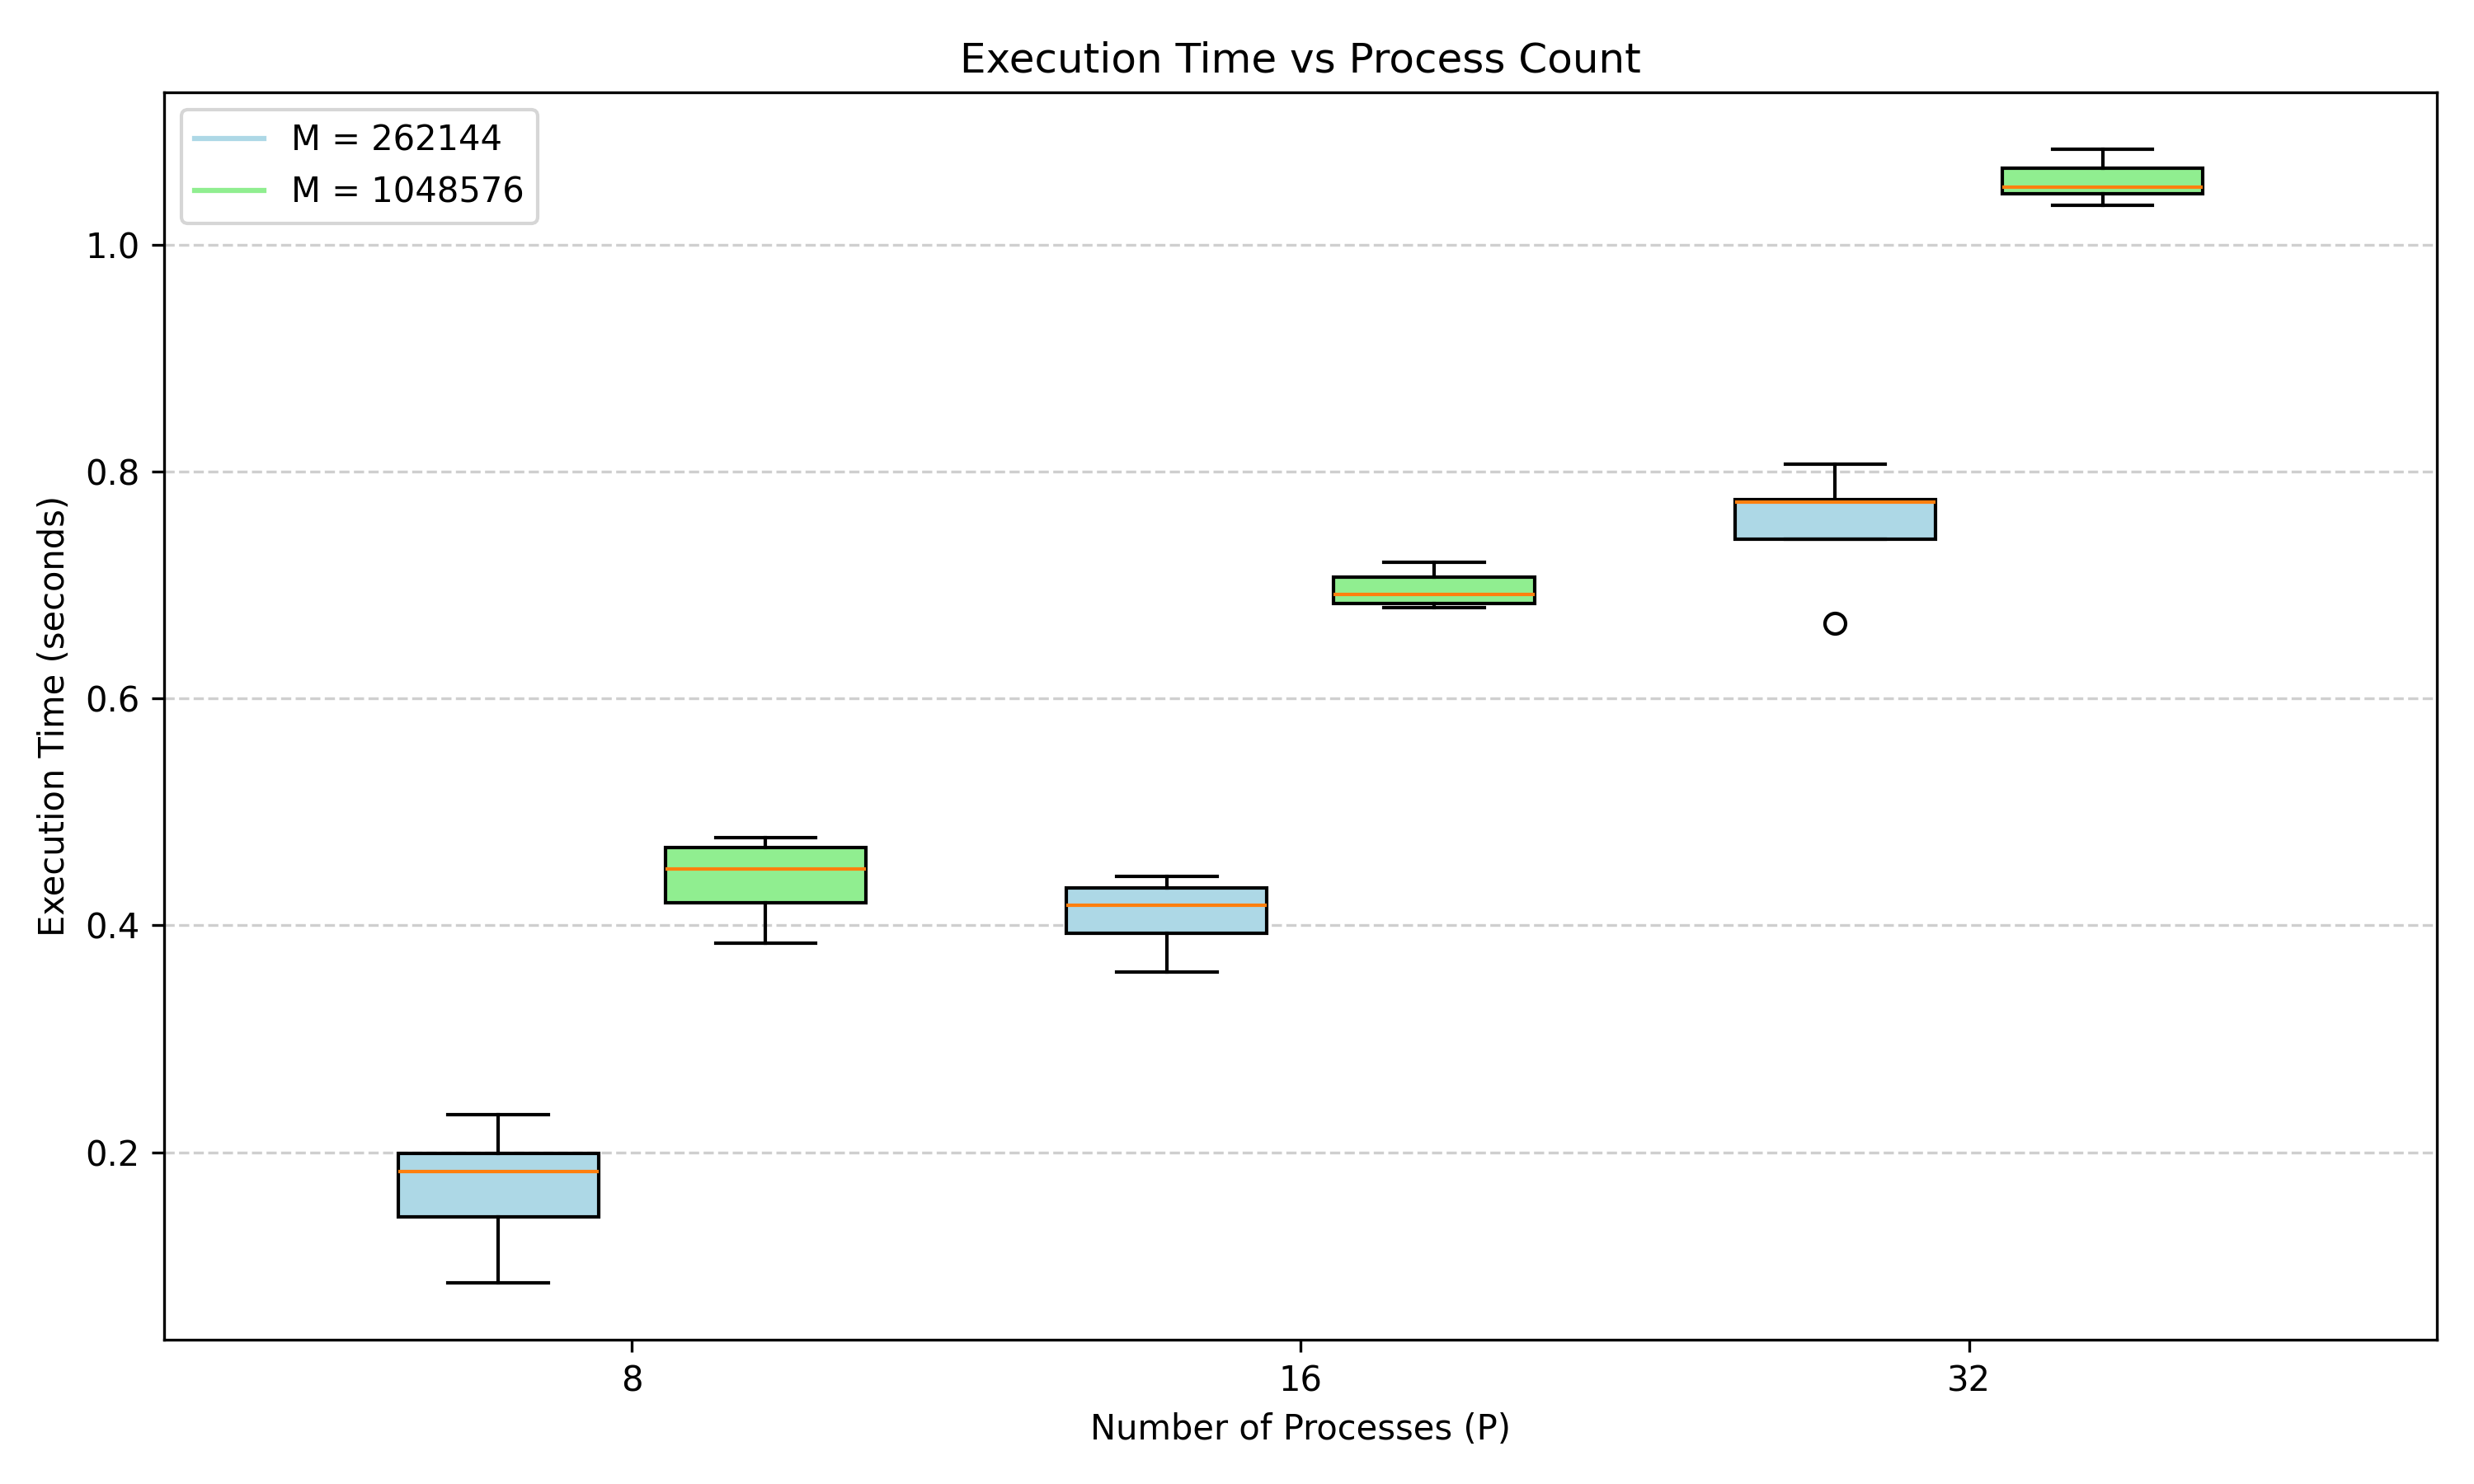

Generate this figure with Python:
import pandas as pd
import matplotlib.pyplot as plt

# Read timing data
df = pd.read_csv("timing_data.txt", sep=r"\s+")

# Separate data sizes
M_values = [262144, 1048576]
P_values = [8, 16, 32]

# Prepare boxplot data
box_data = []
positions = []

position_offset = 0.2

for i, P in enumerate(P_values):
    for j, M in enumerate(M_values):
        subset = df[(df["P"] == P) & (df["M"] == M)]["time"]
        box_data.append(subset.values)
        
        # Position adjustment for side-by-side boxes
        if j == 0:
            positions.append(i + 1 - position_offset)
        else:
            positions.append(i + 1 + position_offset)

# Create figure
plt.figure(figsize=(10,6))

# Draw boxplots
bp = plt.boxplot(
    box_data,
    positions=positions,
    widths=0.3,
    patch_artist=True
)

# Color boxes
colors = ["lightblue", "lightgreen"] * len(P_values)
for patch, color in zip(bp['boxes'], colors):
    patch.set_facecolor(color)

# Labels
plt.xticks([1,2,3], P_values)
plt.xlabel("Number of Processes (P)")
plt.ylabel("Execution Time (seconds)")
plt.title("Execution Time vs Process Count")

# Legend
plt.plot([], [], color="lightblue", label="M = 262144")
plt.plot([], [], color="lightgreen", label="M = 1048576")
plt.legend()

plt.grid(axis='y', linestyle='--', alpha=0.6)

plt.tight_layout()
plt.savefig("plot.png", dpi=300)
plt.show()
